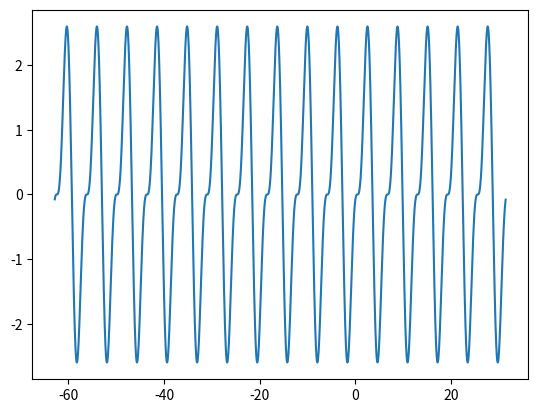

This chart was generated by the following Python code:

# Create and display a 5 × 5 matrix, where the first line contains ones, the second - twos, the third - threes, etc.
# Save the resulting matrix to a text file.
# Сonsole!

import matplotlib.pyplot as plt
import numpy as np

x = np.arange(-20*np.pi, 10*np.pi,0.01)
y = 2*np.cos(x-2)+np.sin(2*x-4)
plt.plot(x,y)
plt.show()
